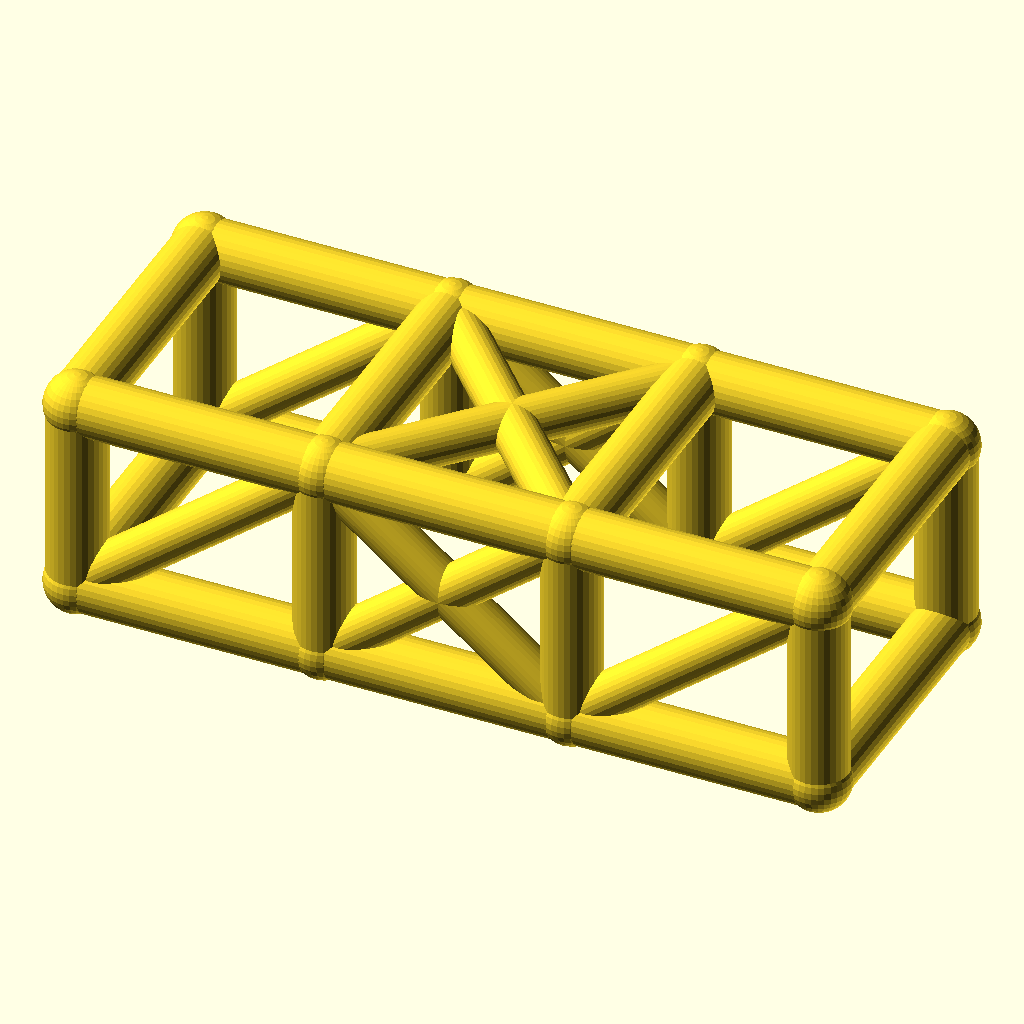
Cell 1 — every parameter at its default value.
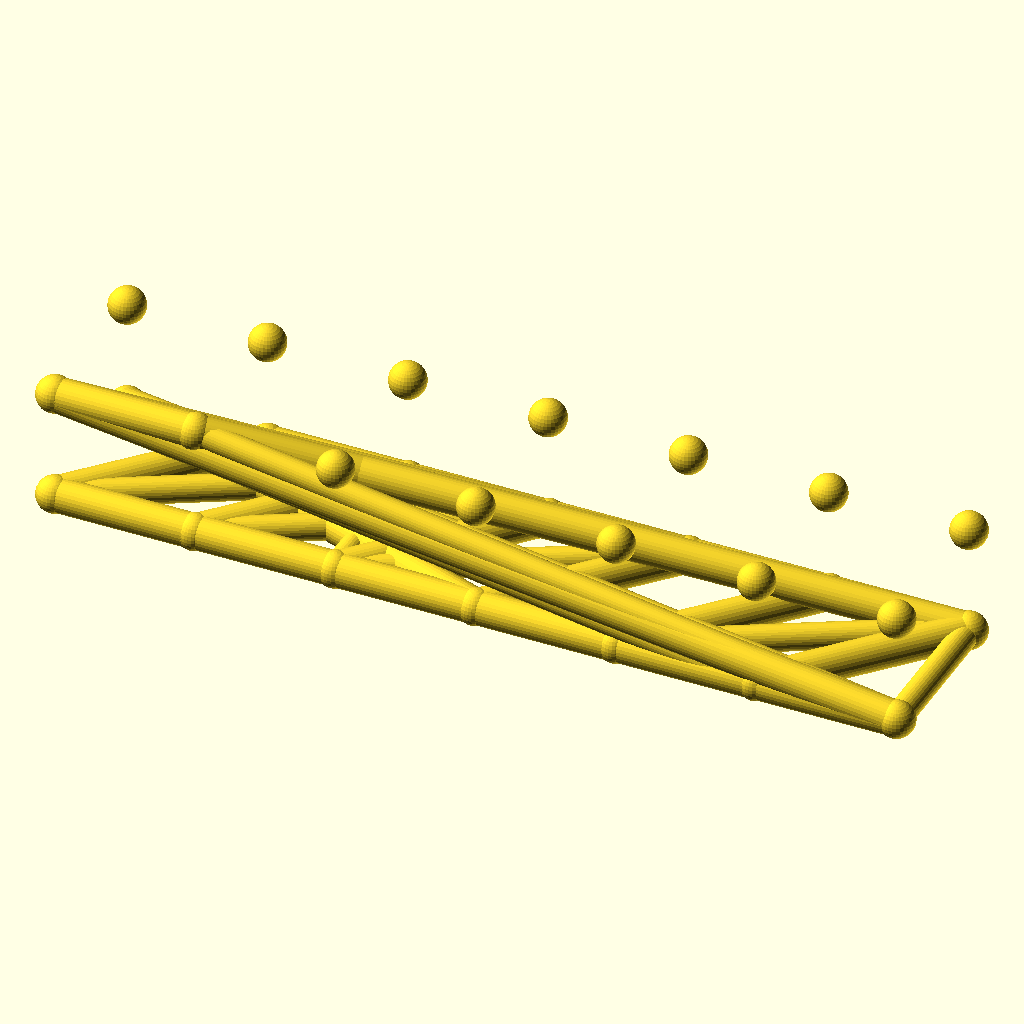
Cell 2 — bays set to 6, the other parameters unchanged.
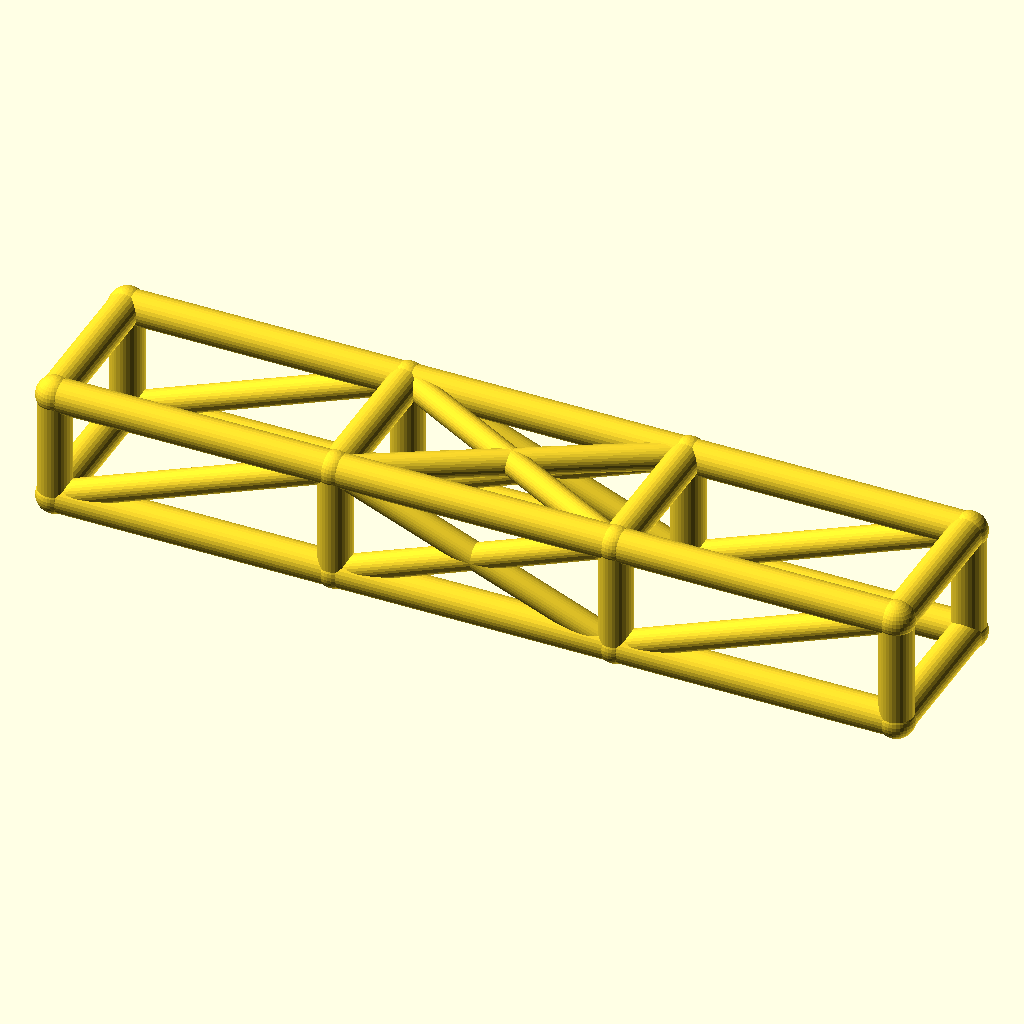
Cell 3: bay_l = 76 (everything else at default).
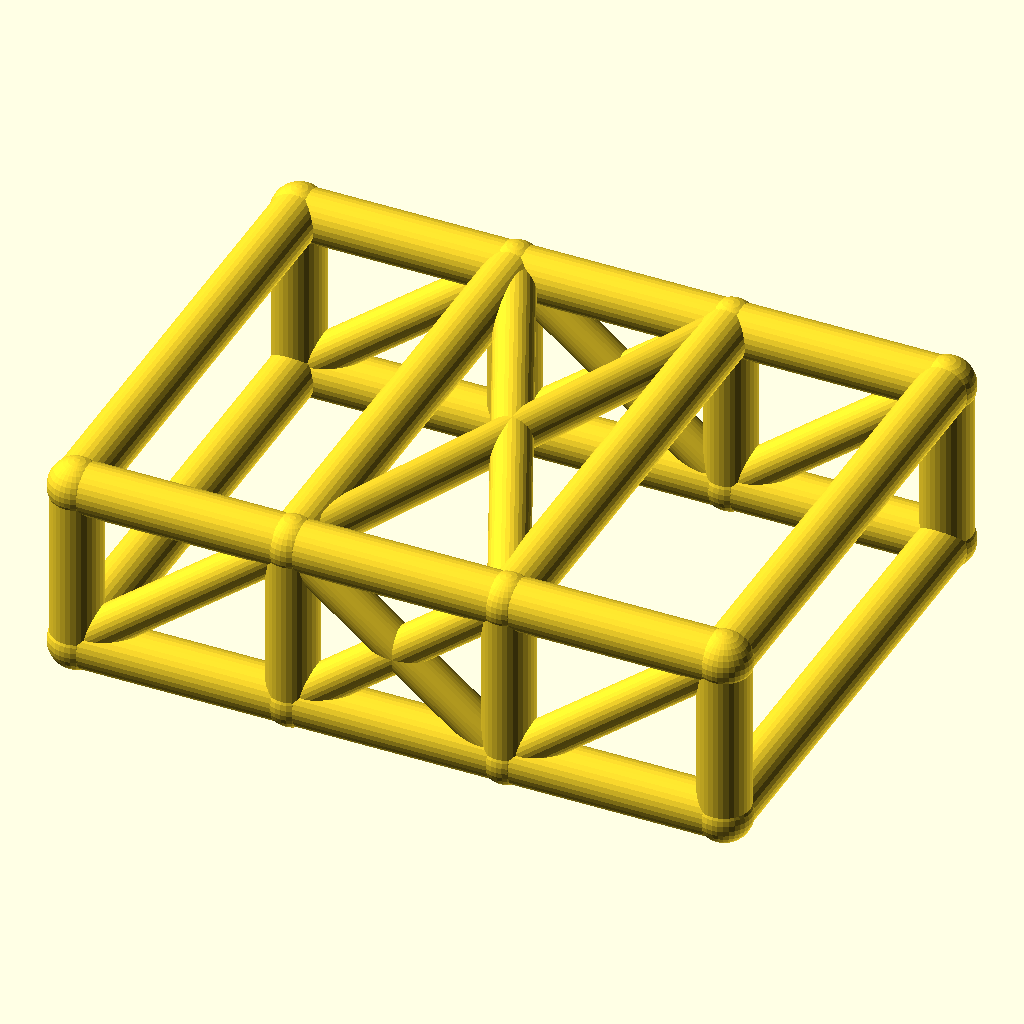
Cell 4: the same model with cage_w = 84.
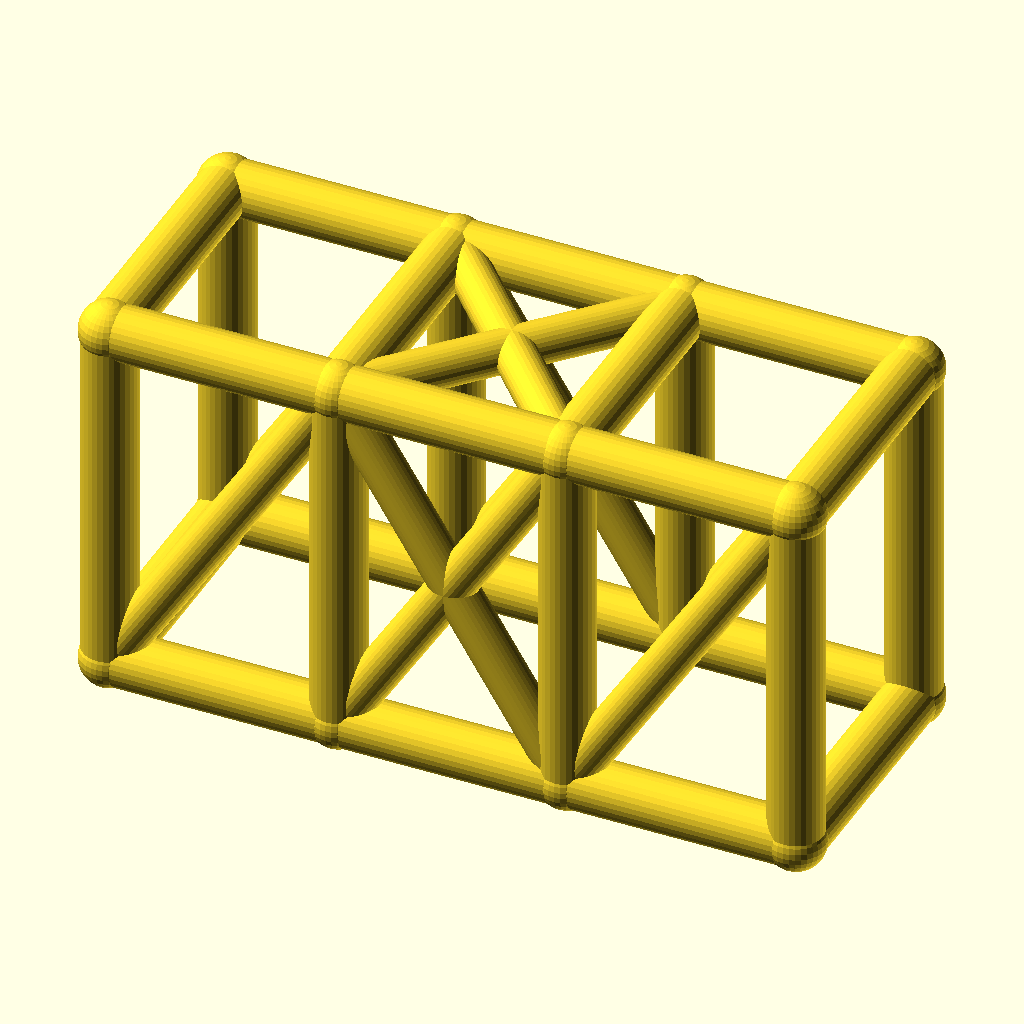
Cell 5: cage_h = 60 (everything else at default).
All cells are drawn from the same view direction (rotation 55°, 0°, 25°, orthographic, colour scheme Cornfield), but the view is re-fitted for each cell, so position and scale can differ between cells as well as the parameter.
The OpenSCAD source (optional_data/data/wire2/rollcages/scene_0093.scad):
$fn = 32;

// ----------------------------------------------------------------------
// Roll cage: 3 bays x 2 sections, bays 38 mm, 42 x 30 mm section
// ----------------------------------------------------------------------

// --- parameters (mm) ---
bays = 3;                 // number of bays along X
sections = 2;             // levels of the cage
bay_l = 38;               // bay length, X
cage_w = 42;              // cage width, Y
cage_h = 30;              // cage height, Z
rail_r = 4.5;             // rail and hoop radius
diag_r = 3.5;             // diagonal brace radius
joint_r = 4.9;            // joint ball radius

bbox_x = bays * bay_l + 2 * joint_r;  // overall X, joints included
bbox_y = cage_w + 2 * joint_r;  // overall Y, joints included
bbox_z = cage_h + 2 * joint_r;  // overall Z, joints included
rail_d = 2 * rail_r;  // rail stock diameter
diag_d = 2 * diag_r;  // diagonal stock diameter
joint_d = 2 * joint_r;  // joint ball diameter
cage_l = bays * bay_l;  // overall cage length
nodes = [for (lvl = [0, 1], side = [0, 1], st = [0 : bays]) [st * bay_l, side * cage_w, lvl * cage_h]];

module member(a, b, r) {
  /* round stock from joint a to joint b, ends buried in the joint balls */
  d = b - a;
  length = norm(d);
  translate(a) rotate([0, acos(d[2] / length), atan2(d[1], d[0])])
    cylinder(h = length, r = r);
}

module joint(p, r) {
  /* ball at the joint centre, fatter than every member meeting there */
  translate(p) sphere(r = r);
}

/* members - each call is one graph edge */
member(nodes[0], nodes[1], rail_r);
member(nodes[1], nodes[2], rail_r);
member(nodes[2], nodes[3], rail_r);
member(nodes[4], nodes[5], rail_r);
member(nodes[5], nodes[6], rail_r);
member(nodes[6], nodes[7], rail_r);
member(nodes[8], nodes[9], rail_r);
member(nodes[9], nodes[10], rail_r);
member(nodes[10], nodes[11], rail_r);
member(nodes[12], nodes[13], rail_r);
member(nodes[13], nodes[14], rail_r);
member(nodes[14], nodes[15], rail_r);
member(nodes[0], nodes[8], rail_r);
member(nodes[1], nodes[9], rail_r);
member(nodes[2], nodes[10], rail_r);
member(nodes[3], nodes[11], rail_r);
member(nodes[4], nodes[12], rail_r);
member(nodes[5], nodes[13], rail_r);
member(nodes[6], nodes[14], rail_r);
member(nodes[7], nodes[15], rail_r);
member(nodes[8], nodes[12], rail_r);
member(nodes[9], nodes[13], rail_r);
member(nodes[10], nodes[14], rail_r);
member(nodes[11], nodes[15], rail_r);
member(nodes[0], nodes[4], rail_r);
member(nodes[3], nodes[7], rail_r);
member(nodes[0], nodes[9], diag_r);
member(nodes[1], nodes[10], diag_r);
member(nodes[9], nodes[2], diag_r);
member(nodes[2], nodes[11], diag_r);
member(nodes[4], nodes[13], diag_r);
member(nodes[5], nodes[14], diag_r);
member(nodes[13], nodes[6], diag_r);
member(nodes[6], nodes[15], diag_r);
member(nodes[9], nodes[14], diag_r);
member(nodes[13], nodes[10], diag_r);

/* joint balls */
for (p = nodes) joint(p, joint_r);
Customizer parameters (derived from the source; name, type, default, range or options):
bays: number, default 3
sections: number, default 2
bay_l: number, default 38
cage_w: number, default 42
cage_h: number, default 30
rail_r: number, default 4.5
diag_r: number, default 3.5
joint_r: number, default 4.9
